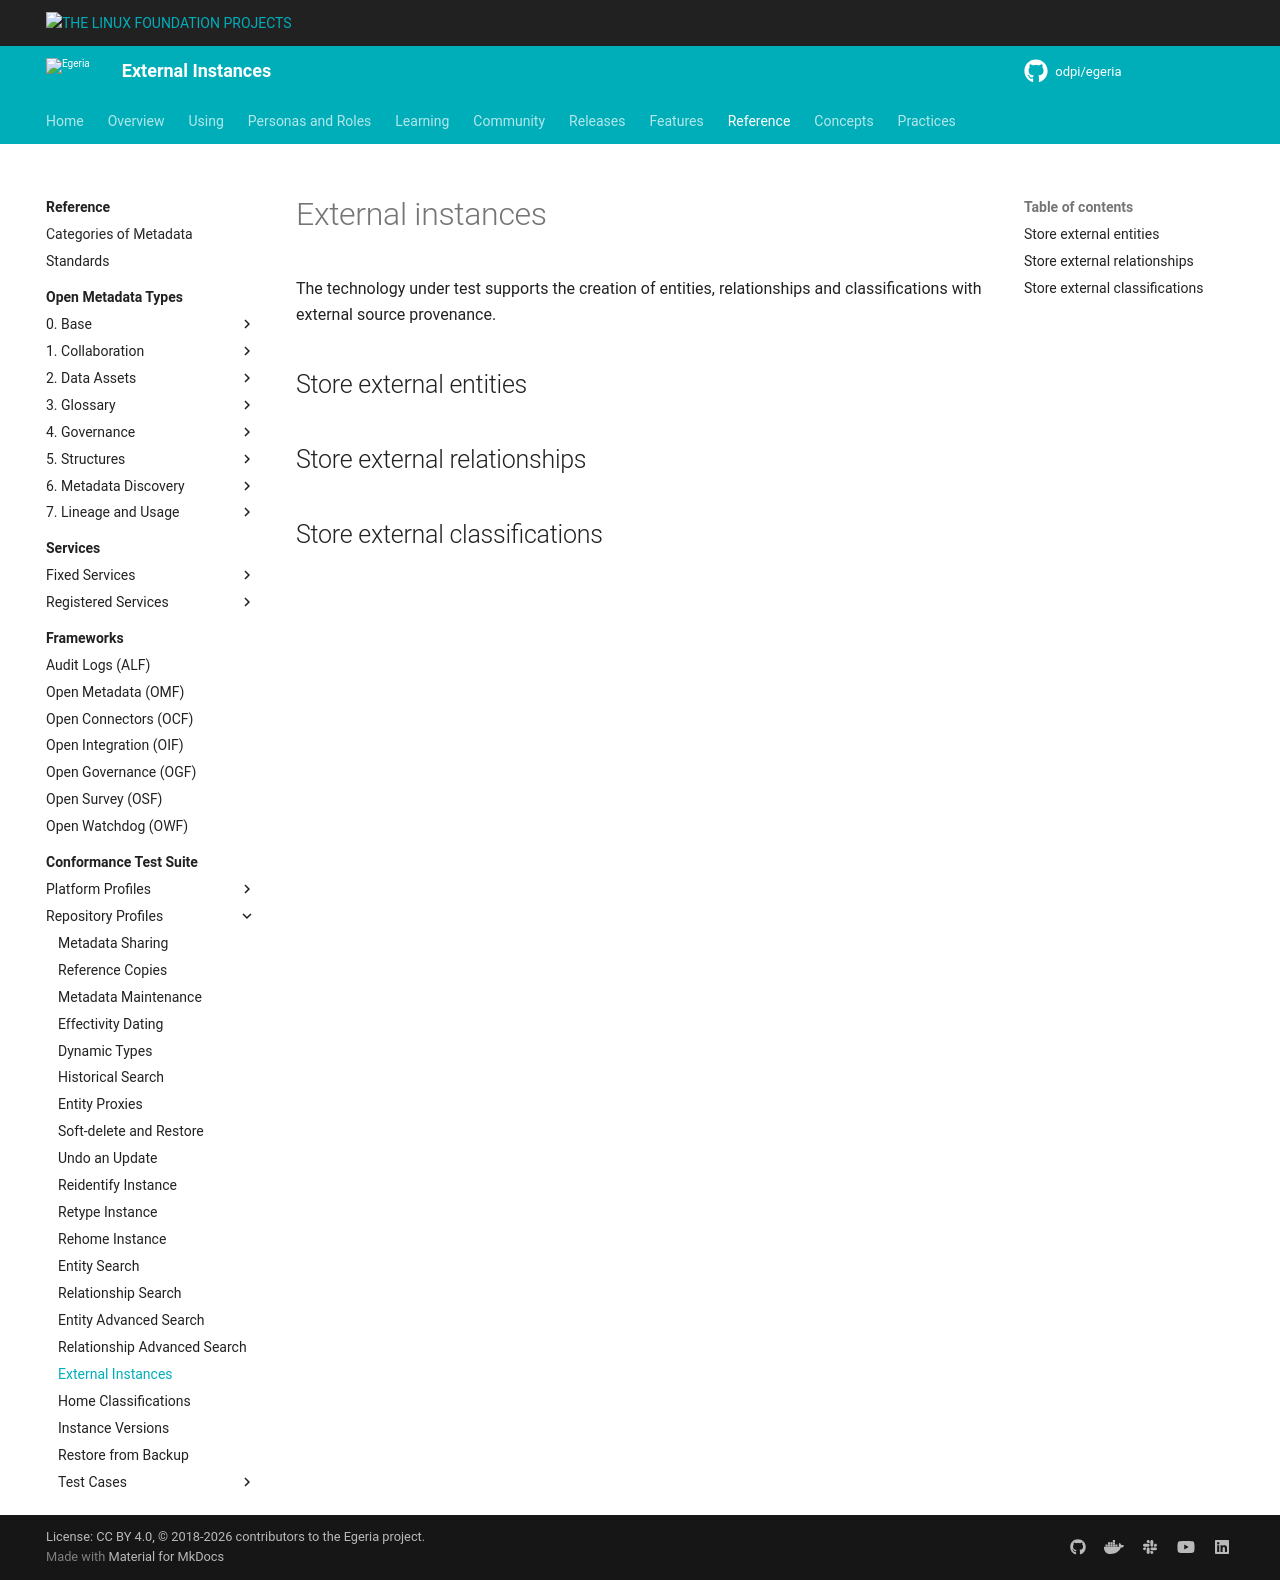

repository: odpi/egeria-docs · page: guides/cts/repository-workbench/profiles/external-instances/index.html · generator: mkdocs

<!-- SPDX-License-Identifier: CC-BY-4.0 -->
<!-- Copyright Contributors to the Egeria project. -->

# External instances

The technology under test supports the creation of entities, relationships and classifications with external source provenance.

## Store external entities

## Store external relationships

## Store external classifications
